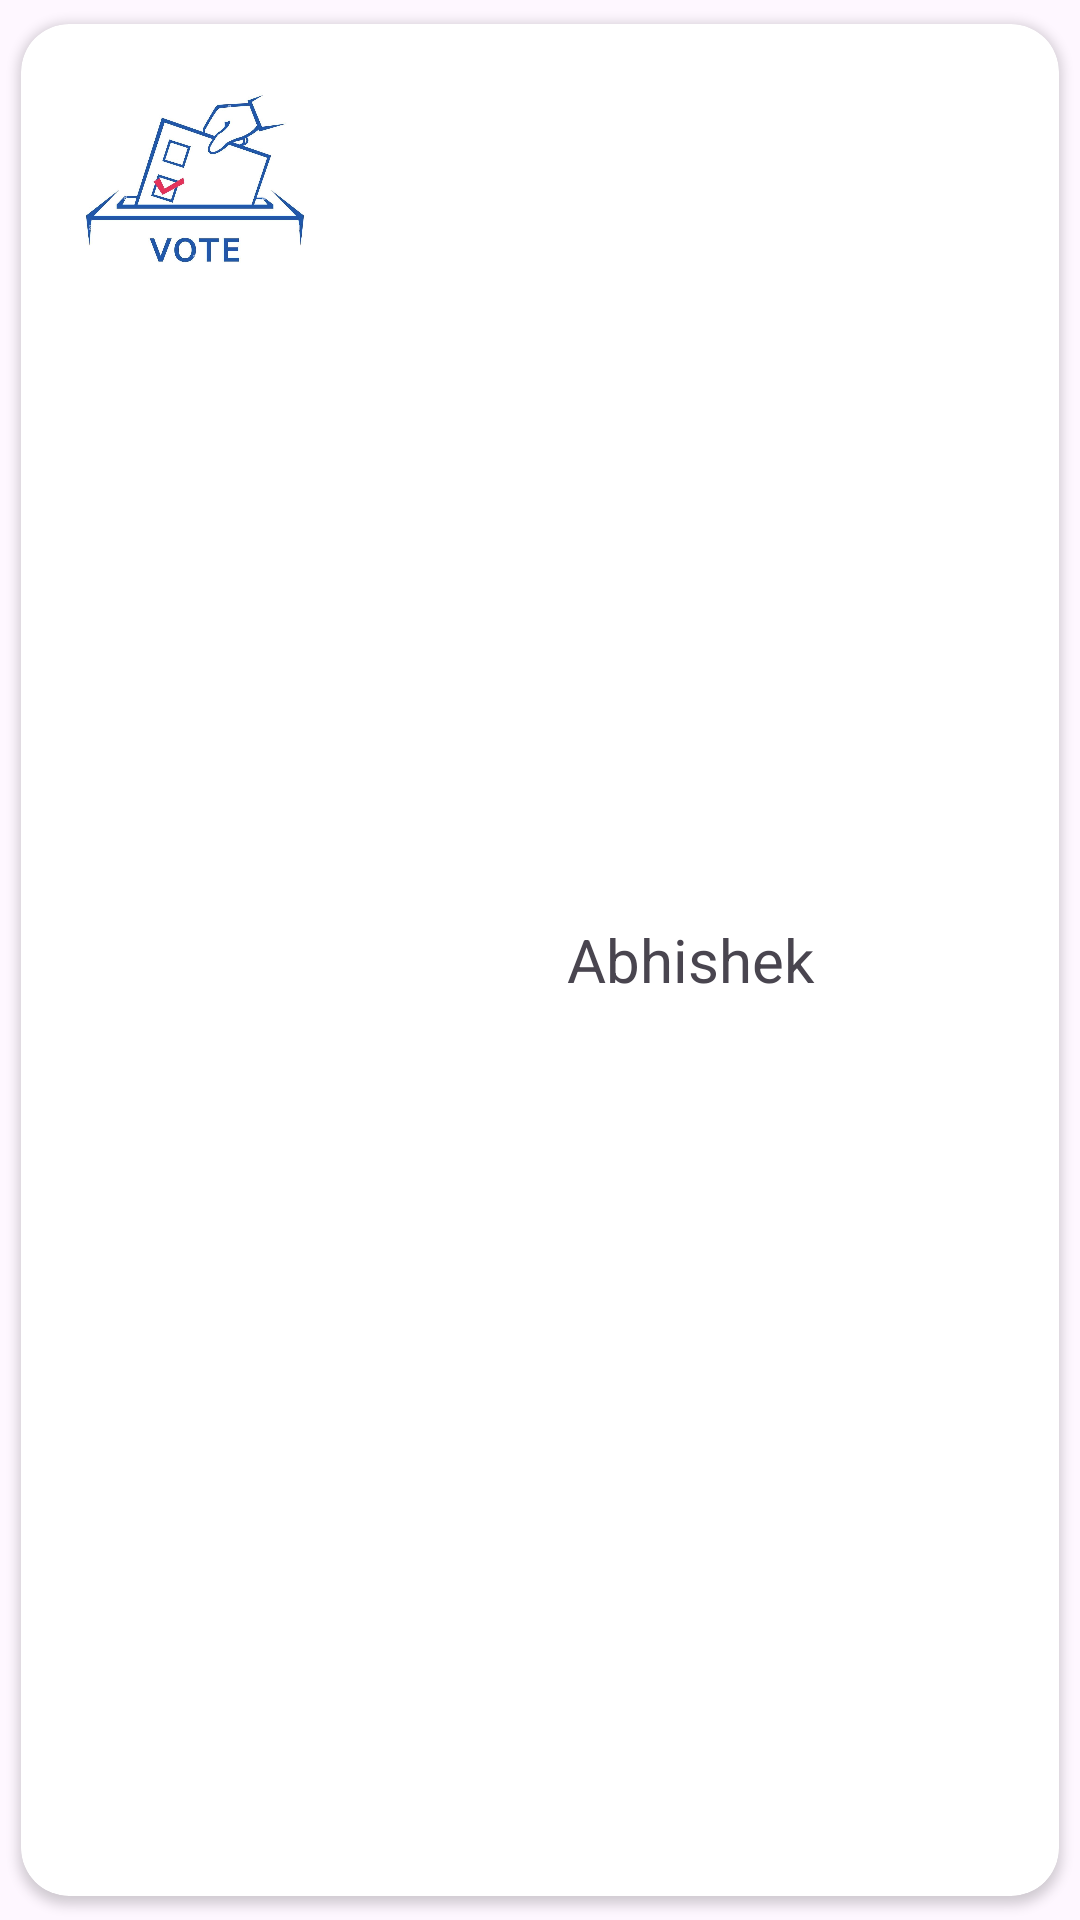

Write the Android layout XML for this screen, with the resource values it uses.
<!-- AndroidManifest.xml: application theme Theme.Material3.Light -->
<!-- res/layout/events_layout.xml -->
<?xml version="1.0" encoding="utf-8"?>
<androidx.constraintlayout.widget.ConstraintLayout xmlns:android="http://schemas.android.com/apk/res/android"
    xmlns:app="http://schemas.android.com/apk/res-auto"
    android:layout_width="match_parent"
    android:layout_height="wrap_content">

    <androidx.cardview.widget.CardView
        android:layout_width="match_parent"
        android:layout_height="match_parent"
        android:descendantFocusability="blocksDescendants"
        android:elevation="4dp"
        android:padding="4dp"
        app:cardCornerRadius="16dp"
        app:cardUseCompatPadding="true">

        <LinearLayout
            android:layout_width="match_parent"
            android:layout_height="match_parent"
            android:orientation="horizontal"
            android:padding="8dp">

            <ImageView
                android:layout_width="100dp"
                android:layout_height="100dp"
                android:maxWidth="@dimen/cardview_default_radius"
                android:maxHeight="@dimen/cardview_default_radius"
                android:src="@drawable/splash" />

            <TextView
                android:id="@+id/name_textView"
                android:layout_width="0dp"
                android:layout_height="match_parent"
                android:layout_weight="1"
                android:gravity="center_horizontal|center_vertical"
                android:text="Abhishek"
                android:textSize="20sp" />



        </LinearLayout>

    </androidx.cardview.widget.CardView>


</androidx.constraintlayout.widget.ConstraintLayout>
<!-- resources referenced by this layout -->
<resources>
  <!-- drawable splash: jpg bitmap (drawable-v24, 80203 bytes) -->
</resources>
